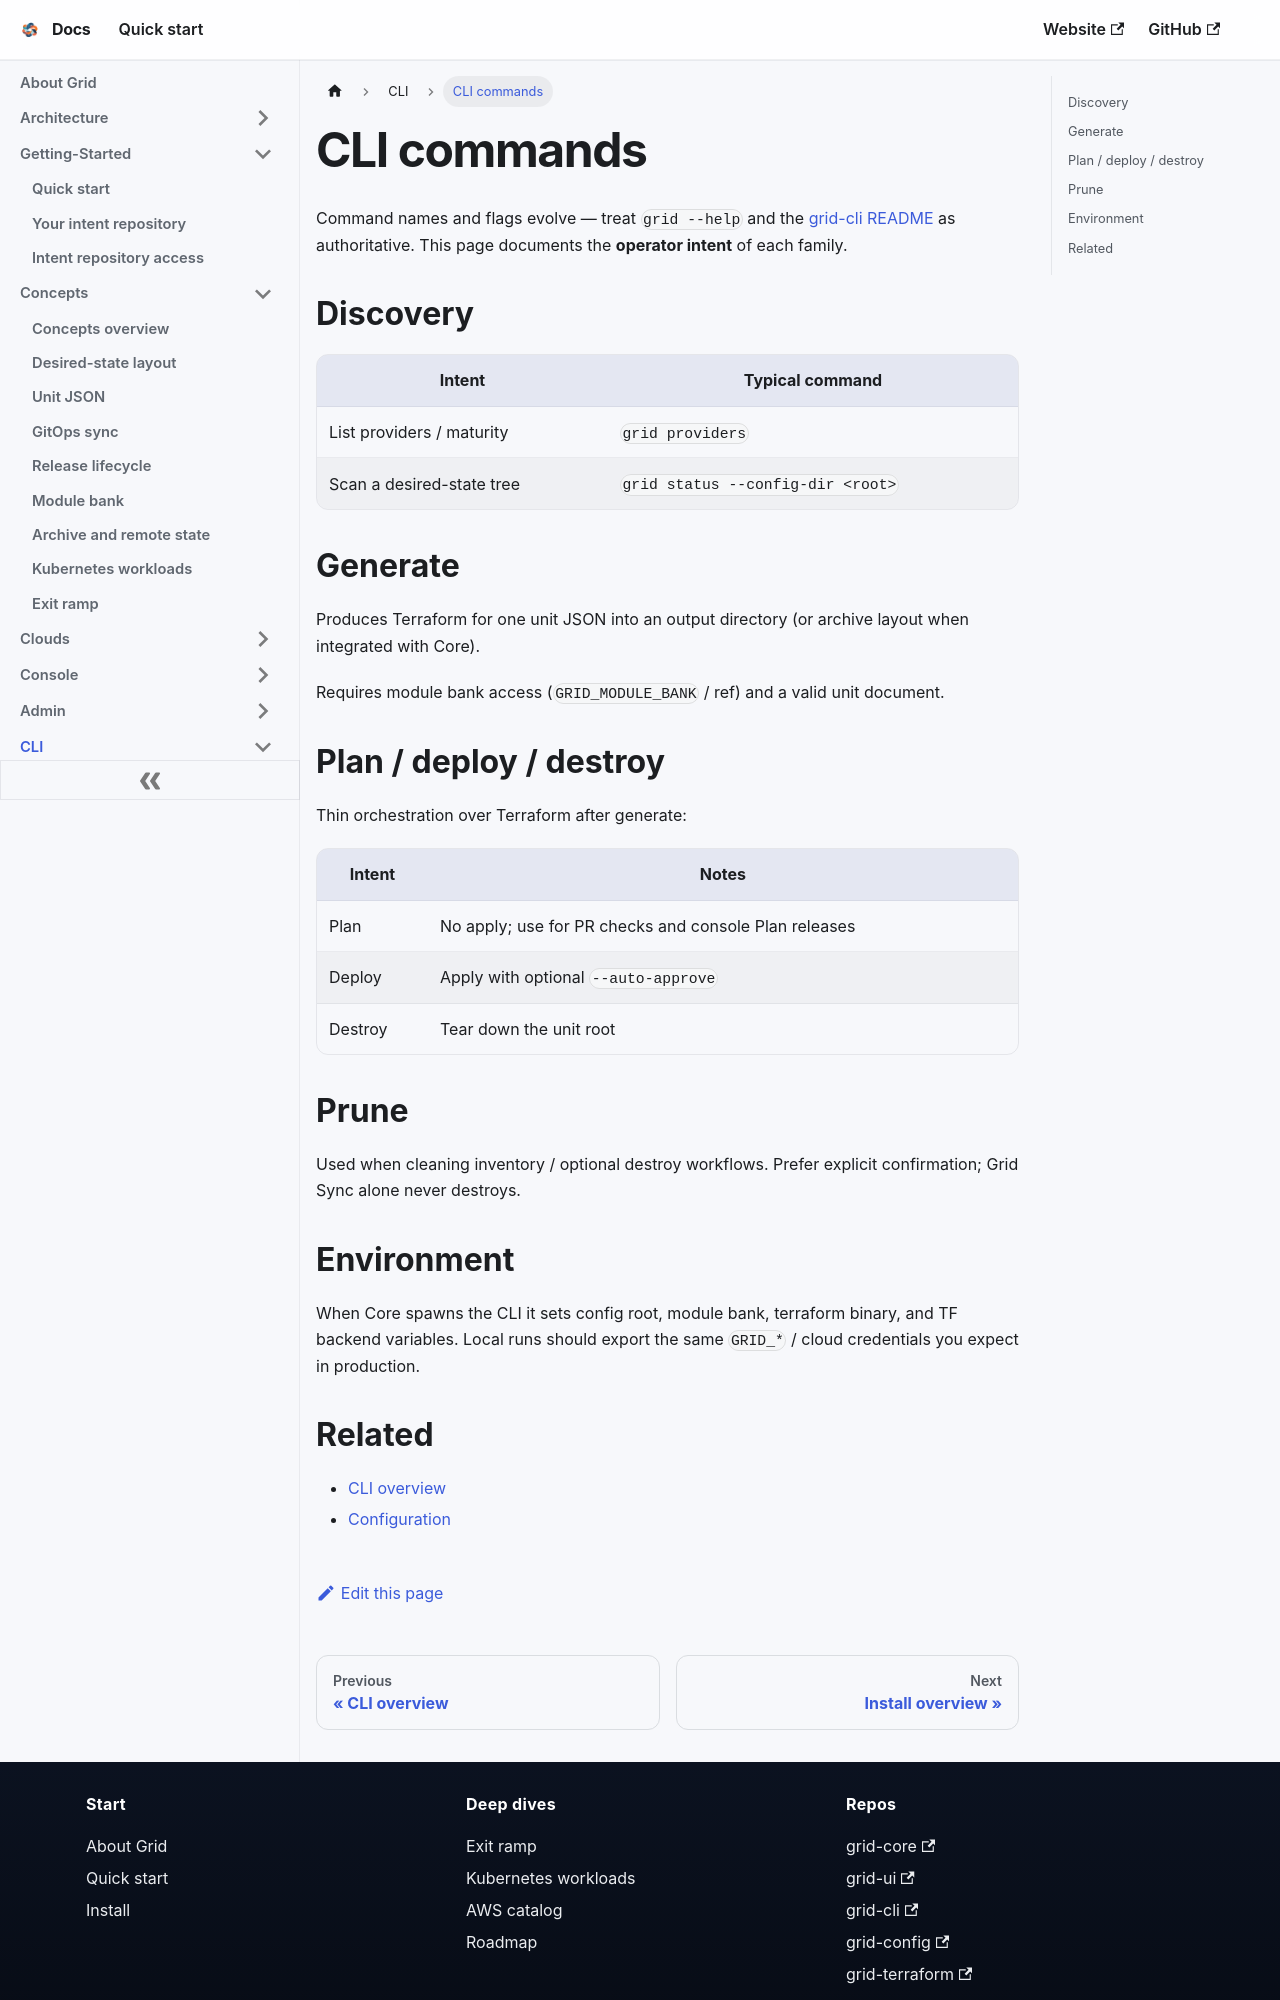

repository: gridplatform/doc · page: CLI/Commands.html · generator: docusaurus

---
title: CLI commands
---

# CLI commands

Command names and flags evolve — treat `grid --help` and the [grid-cli README](https://github.com/gridplatform/grid-cli#readme) as authoritative. This page documents the **operator intent** of each family.

## Discovery

| Intent | Typical command |
|--------|-----------------|
| List providers / maturity | `grid providers` |
| Scan a desired-state tree | `grid status --config-dir <root>` |

## Generate

Produces Terraform for one unit JSON into an output directory (or archive layout when integrated with Core).

Requires module bank access (`GRID_MODULE_BANK` / ref) and a valid unit document.

## Plan / deploy / destroy

Thin orchestration over Terraform after generate:

| Intent | Notes |
|--------|-------|
| Plan | No apply; use for PR checks and console Plan releases |
| Deploy | Apply with optional `--auto-approve` |
| Destroy | Tear down the unit root |

## Prune

Used when cleaning inventory / optional destroy workflows. Prefer explicit confirmation; Grid Sync alone never destroys.

## Environment

When Core spawns the CLI it sets config root, module bank, terraform binary, and TF backend variables. Local runs should export the same `GRID_*` / cloud credentials you expect in production.
